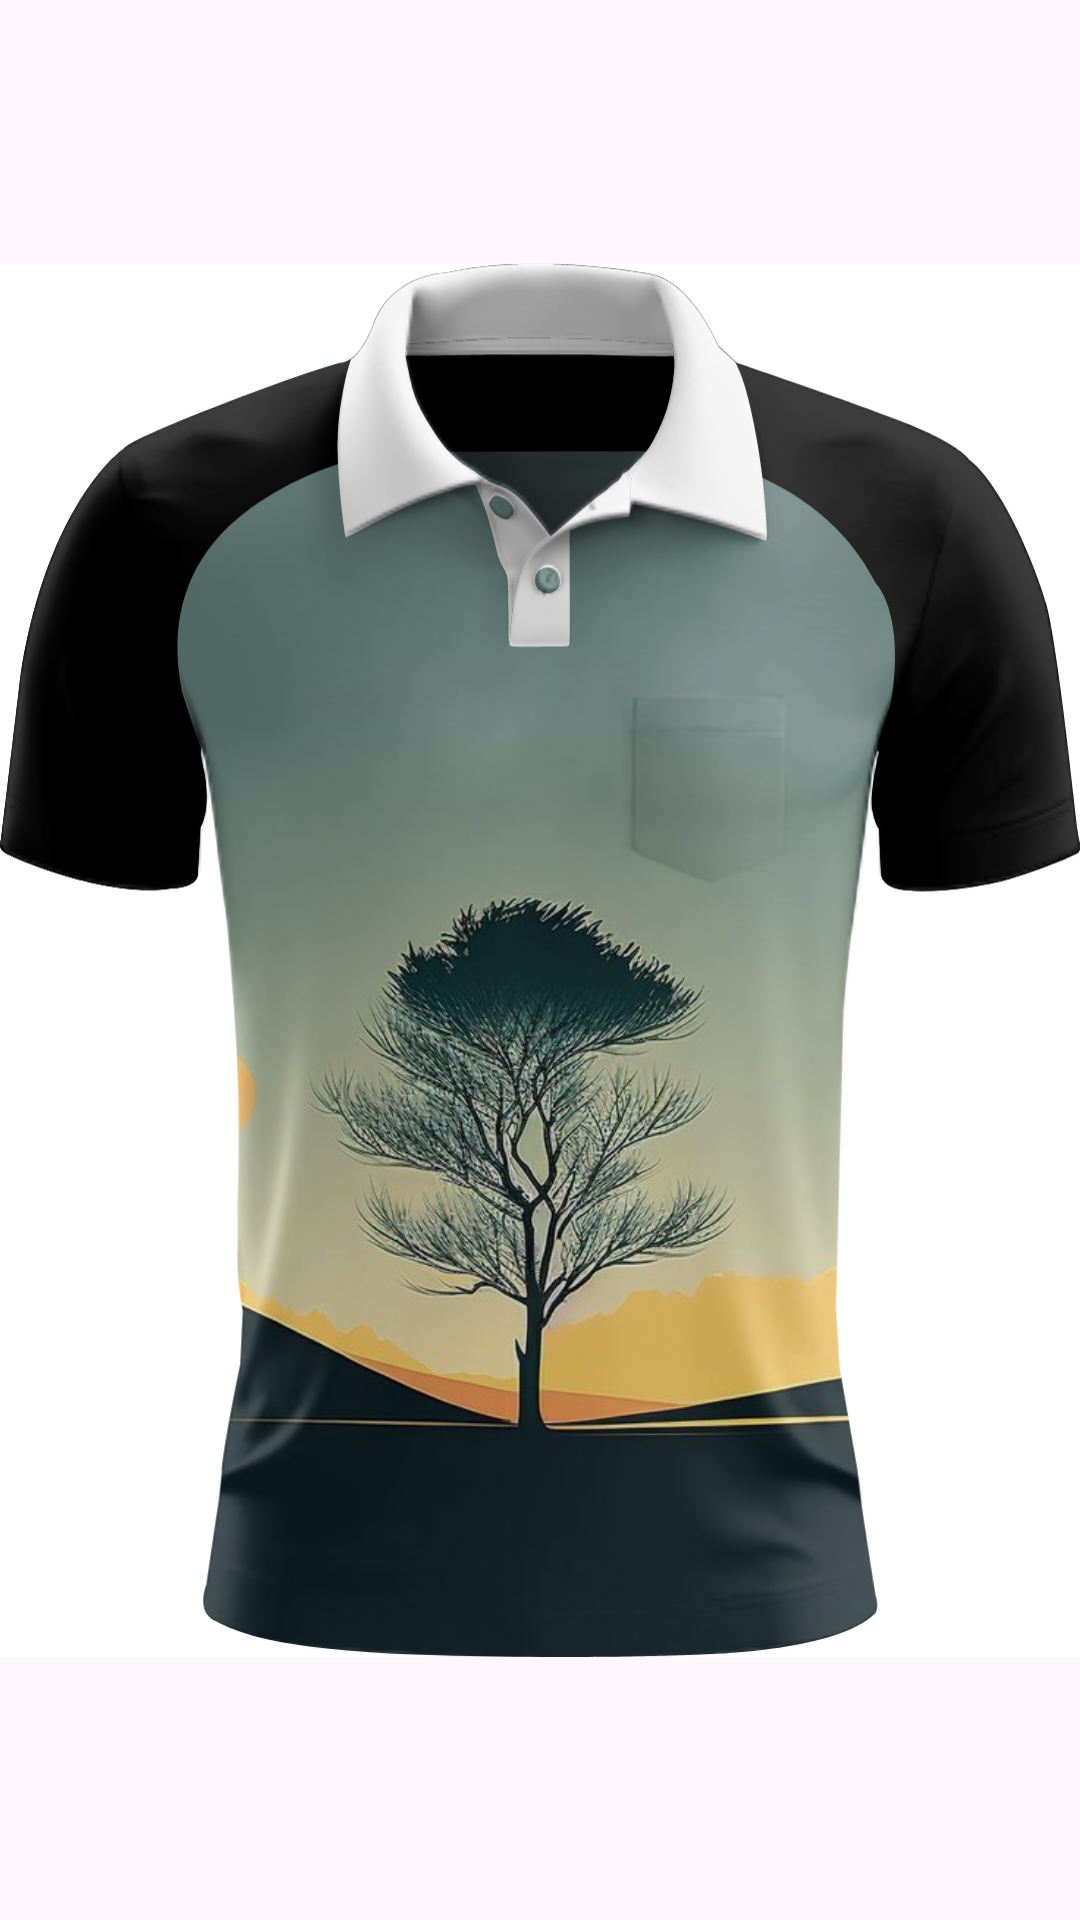

Write the Android layout XML for this screen, with the resource values it uses.
<!-- AndroidManifest.xml: application theme Theme.SimuladorDeRoupas -->
<!-- res/layout/camisa_polo_com_mangas_curtas.xml -->
<?xml version="1.0" encoding="utf-8"?>
<LinearLayout xmlns:android="http://schemas.android.com/apk/res/android"
    xmlns:app="http://schemas.android.com/apk/res-auto"
    xmlns:tools="http://schemas.android.com/tools"
    android:layout_width="match_parent"
    android:layout_height="match_parent">

    <androidx.constraintlayout.widget.ConstraintLayout
        android:layout_width="match_parent"
        android:layout_height="match_parent">

        <ImageView
            android:id="@+id/imageViewWallpaper"
            android:layout_width="0dp"
            android:layout_height="0dp"
            android:adjustViewBounds="true"
            android:cropToPadding="true"
            android:scaleType="centerCrop"
            android:visibility="visible"
            app:layout_constraintBottom_toBottomOf="@id/imageViewModeloCamisa"
            app:layout_constraintEnd_toEndOf="@id/imageViewModeloCamisa"
            app:layout_constraintStart_toStartOf="@id/imageViewModeloCamisa"
            app:layout_constraintTop_toTopOf="@id/imageViewModeloCamisa"
            app:srcCompat="@drawable/wall" />

        <ImageView
            android:id="@+id/imageViewModeloCamisa"
            android:layout_width="wrap_content"
            android:layout_height="wrap_content"
            android:adjustViewBounds="true"
            android:cropToPadding="true"
            android:visibility="visible"
            app:layout_constraintBottom_toBottomOf="@+id/imageViewTexturaCamisa"
            app:layout_constraintEnd_toEndOf="@+id/imageViewTexturaCamisa"
            app:layout_constraintStart_toStartOf="@+id/imageViewTexturaCamisa"
            app:layout_constraintTop_toTopOf="@+id/imageViewTexturaCamisa"
            app:srcCompat="@drawable/camisa_polo_mangas_curtas_model_modelo1" />

        <ImageView
            android:id="@+id/imageViewGolaModelo"
            android:layout_width="wrap_content"
            android:layout_height="wrap_content"
            android:layout_marginStart="8dp"
            android:layout_marginEnd="8dp"
            app:layout_constraintBottom_toBottomOf="@id/imageViewModeloCamisa"
            app:layout_constraintEnd_toEndOf="@id/imageViewModeloCamisa"
            app:layout_constraintStart_toStartOf="@id/imageViewModeloCamisa"
            app:layout_constraintTop_toTopOf="@id/imageViewModeloCamisa"
            app:srcCompat="@drawable/gola_camisa_polo_mangas_curtas_modelo1" />

        <ImageView
            android:id="@+id/imageViewBolso"
            android:layout_width="wrap_content"
            android:layout_height="wrap_content"
            app:layout_constraintBottom_toBottomOf="@id/imageViewModeloCamisa"
            app:layout_constraintEnd_toEndOf="@id/imageViewModeloCamisa"
            app:layout_constraintStart_toStartOf="@id/imageViewModeloCamisa"
            app:layout_constraintTop_toTopOf="@id/imageViewModeloCamisa"
            app:srcCompat="@drawable/bolso_camiseta_com_mangas_curtas_modelo1" />

        <ImageView
            android:id="@+id/imageViewTexturaCamisa"
            android:layout_width="wrap_content"
            android:layout_height="wrap_content"
            android:visibility="visible"
            app:layout_constraintBottom_toBottomOf="parent"
            app:layout_constraintEnd_toEndOf="parent"
            app:layout_constraintStart_toStartOf="parent"
            app:layout_constraintTop_toTopOf="parent"
            app:srcCompat="@drawable/camisa_polo_textura_mangas_curtas_modelo1" />
    </androidx.constraintlayout.widget.ConstraintLayout>

</LinearLayout>
<!-- resources referenced by this layout -->
<resources>
  <!-- drawable bolso_camiseta_com_mangas_curtas_modelo1: webp bitmap (drawable, 16346 bytes) -->
  <!-- drawable camisa_polo_mangas_curtas_model_modelo1: vector/xml drawable (drawable, 2116 chars, omitted) -->
  <!-- drawable camisa_polo_textura_mangas_curtas_modelo1: png bitmap (drawable, 97988 bytes) -->
  <!-- drawable gola_camisa_polo_mangas_curtas_modelo1: vector/xml drawable (drawable, 12285 chars, omitted) -->
  <!-- drawable wall: jpg bitmap (drawable, 44551 bytes) -->
  <style name="Theme.SimuladorDeRoupas" parent="Base.Theme.SimuladorDeRoupas" />
  <style name="Base.Theme.SimuladorDeRoupas" parent="Theme.Material3.DayNight.NoActionBar">
          
          
      </style>
</resources>
